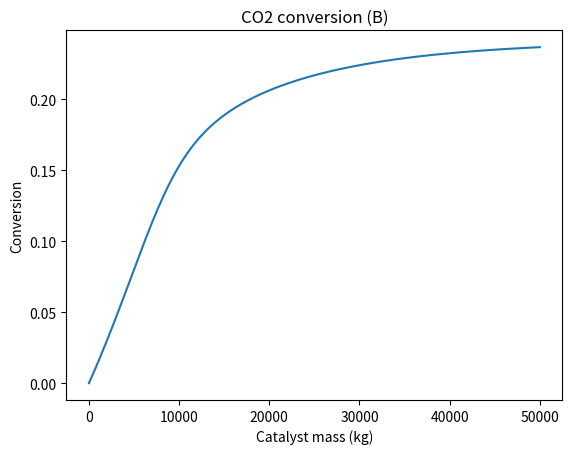
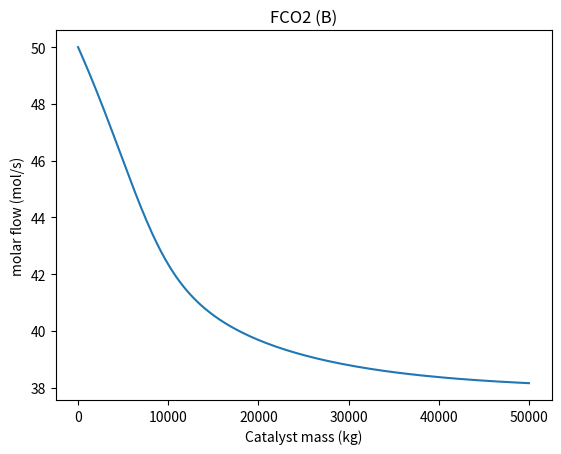
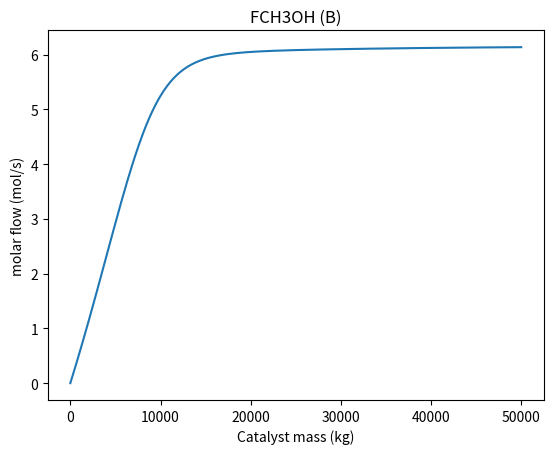
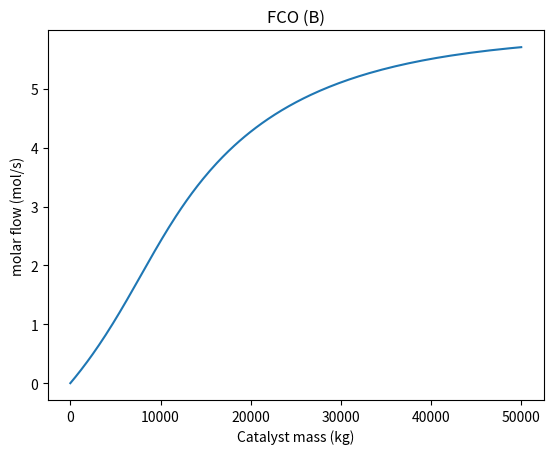
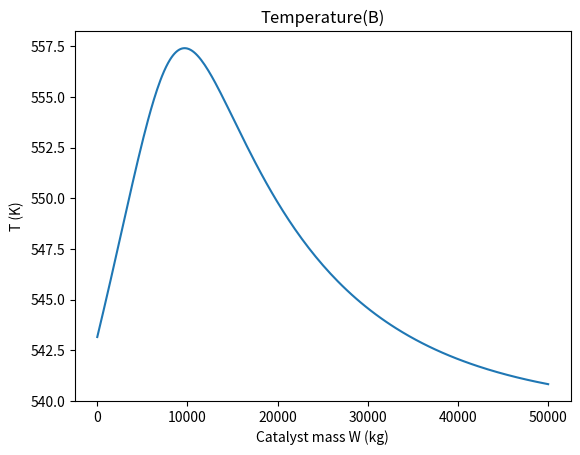

Write Python code to recreate these figures, in order.
# task_b_adiabatic_pfr.py
# Task B: Adiabatic packed-bed reactor (PBR/PFR) solved vs catalyst mass W
# Components order:
#   0:H2, 1:CO2, 2:CH3OH, 3:CO, 4:H2O
#
# Requires: numpy, scipy, matplotlib

import numpy as np
from scipy.integrate import solve_ivp
import matplotlib.pyplot as plt


def consteq(T: float) -> np.ndarray:
    Keq_ref = np.array([6.428e-6, 2.493e-2], dtype=float)  
    delHr_fit = np.array([-59.032, 38.916], dtype=float) * 1e3 
    R = 8.314
    Tref = 300 + 273.15
    Keq = Keq_ref *np.exp((delHr_fit / R )*(1.0 / Tref - 1.0 / T)) #np.exp?
    return Keq


def thermo_calc(T: float) -> tuple[np.ndarray, np.ndarray]:
    # cp = A + B*T + C*T^2 + D*T^3  (J/mol/K)

    # H2(g)
    cpA_H2, cpB_H2, cpC_H2, cpD_H2 = 25.399, 2.0178e-2, -3.8549e-5, 3.188e-8
    cp_H2 = cpA_H2 + cpB_H2*T + cpC_H2*T**2 + cpD_H2*T**3

    # CO2(g)
    delHf_CO2 = -393.52  # kJ/mol
    cpA_CO2, cpB_CO2, cpC_CO2, cpD_CO2 = 27.437, 4.2315e-2, -1.9555e-5, 3.9968e-9
    cp_CO2 = cpA_CO2 + cpB_CO2*T + cpC_CO2*T**2 + cpD_CO2*T**3

    # CH3OH(g)
    delHf_CH3OH = -200.7  # kJ/mol
    cpA_CH3OH, cpB_CH3OH, cpC_CH3OH, cpD_CH3OH = 40.046, -3.8287e-2, 2.4529e-4, -2.1679e-7
    cp_CH3OH = cpA_CH3OH + cpB_CH3OH*T + cpC_CH3OH*T**2 + cpD_CH3OH*T**3

    # CO(g)
    delHf_CO = -110.53  # kJ/mol
    cpA_CO, cpB_CO, cpC_CO, cpD_CO = 28.142, 0.167e-2, 0.537e-5, -2.221e-9
    cp_CO = cpA_CO + cpB_CO*T + cpC_CO*T**2 + cpD_CO*T**3

    # H2O(g)
    delHf_H2O = -241.83  # kJ/mol
    cpA_H2O, cpB_H2O, cpC_H2O, cpD_H2O = 33.933, -6.4186e-3, 2.9906e-5, -1.7825e-8
    cp_H2O = cpA_H2O + cpB_H2O*T + cpC_H2O*T**2 + cpD_H2O*T**3

    cpi = np.array([cp_H2, cp_CO2, cp_CH3OH, cp_CO, cp_H2O], dtype=float)

    # reference temperature
    T0 = 298.15

    # Reaction 1: CO2 + 3H2 -> CH3OH + H2O
    delHr0_R1 = (delHf_CH3OH + delHf_H2O - delHf_CO2) * 1e3  # J/mol
    delcpA_R1 = cpA_CH3OH + cpA_H2O - 3*cpA_H2 - cpA_CO2
    delcpB_R1 = cpB_CH3OH + cpB_H2O - 3*cpB_H2 - cpB_CO2
    delcpC_R1 = cpC_CH3OH + cpC_H2O - 3*cpC_H2 - cpC_CO2
    delcpD_R1 = cpD_CH3OH + cpD_H2O - 3*cpD_H2 - cpD_CO2

    delHr_R1 = delHr0_R1 \
               - delcpA_R1*(T - T0) \
               - (delcpB_R1/2)*(T**2 - T0**2) \
               - (delcpC_R1/3)*(T**3 - T0**3) \
               - (delcpD_R1/4)*(T**4 - T0**4)

    # Reaction 2: CO2 + H2 -> CO + H2O
    delHr0_R2 = (delHf_CO + delHf_H2O - delHf_CO2) * 1e3  # J/mol
    delcpA_R2 = cpA_CO + cpA_H2O - cpA_H2 - cpA_CO2
    delcpB_R2 = cpB_CO + cpB_H2O - cpB_H2 - cpB_CO2
    delcpC_R2 = cpC_CO + cpC_H2O - cpC_H2 - cpC_CO2
    delcpD_R2 = cpD_CO + cpD_H2O - cpD_H2 - cpD_CO2

    delHr_R2 = delHr0_R2 \
               - delcpA_R2*(T - T0) \
               - (delcpB_R2/2)*(T**2 - T0**2) \
               - (delcpC_R2/3)*(T**3 - T0**3) \
               - (delcpD_R2/4)*(T**4 - T0**4)

    delHr = np.array([delHr_R1, delHr_R2], dtype=float)
    return delHr, cpi


def r_calc(Pi_bar: np.ndarray, T: float, Keq: np.ndarray) -> np.ndarray:  #Beräkna r
    
    PH2, PCO2, PCH3OH, PCO, PH2O = Pi_bar

    Tref = 300 + 273.15
    R = 8.314

    kref = np.array([6.9e-4, 1.8e-3], dtype=float)
    Ea = np.array([35.7, 54.5], dtype=float) * 1e3
    Kref = np.array([0.76, 0.79], dtype=float)  # [H2, CO2] bar^-1
    delHa = np.array([-12.5, -25.9], dtype=float) * 1e3  # J/mol

    k = kref * np.exp(Ea / R * (1.0 / Tref - 1.0 / T))
    K = Kref * np.exp(delHa / R * (1.0 / Tref - 1.0 / T))

    näm = (1.0 + K[1] * PCO2 + np.sqrt(K[0] * PH2)) ** 2

    
    r1 = (k[0] * (PCO2 * PH2 - (PCH3OH * PH2O) /(PH2**2 * Keq[0]))) / näm
    r2 = (k[1]* (PCO2 * PH2**0.5 - (PCO * PH2O) / (Keq[1]*PH2**0.5))) / näm

    return np.array([r1, r2], dtype=float)


def _partials(F: np.ndarray, Ptot_bar: float) -> np.ndarray:
    Ft = np.sum(F)
    y = F / Ft
    return y * Ptot_bar


def pfr_adiabatic_rhs(W: float, U: np.ndarray, Ptot_bar: float) -> np.ndarray:
    F = U[:5].copy()
    T = float(U[5])

    # kinetics inputs
    Pi = _partials(F, Ptot_bar)
    Keq = consteq(T)
    r = r_calc(Pi, T, Keq)  # mol/kg/s

    # stoichiometry
    nu = np.array([
        [-3, -1],  # H2
        [-1, -1],  # CO2
        [+1,  0],  # CH3OH
        [ 0, +1],  # CO
        [+1, +1],  # H2O
    ], dtype=float)

    # mass balances
    dF_dW = nu @ r  # mol/s per kg

    # energy balance (adiabatic)
    delHr, cpi = thermo_calc(T)     # J/mol, J/mol/K
    cp_mix_flow = np.sum(F * cpi)   # J/s/K
    qdot_per_kg = np.sum(r * delHr) # J/kg/s
    dT_dW = - qdot_per_kg / cp_mix_flow

    return np.hstack([dF_dW, dT_dW])


def run_task_b():
    # Given conditions
    Ptot_bar = 50.0
    T0 = 270 + 273.15   # K
    Wtot = 50e3        # kg catalyst

    # Feed: CO2 = 50 mol/s, H2:CO2 = 3:1
    F0 = np.array([150.0, 50.0, 0.0, 0.0, 0.0], dtype=float)
    U0 = np.hstack([F0, T0])

    sol = solve_ivp(
        fun=lambda W, U: pfr_adiabatic_rhs(W, U, Ptot_bar=Ptot_bar),
        t_span=(0.0, Wtot),
        y0=U0,
        method="BDF",
        atol=1e-10,
        rtol=1e-8
    )

    W = sol.t
    U = sol.y.T
    F = U[:, :5]
    T = U[:, 5]

    X_CO2 = (F0[1] - F[:, 1]) / F0[1]


    plt.figure()
    plt.plot(W, X_CO2)
    plt.xlabel("Catalyst mass (kg)")
    plt.ylabel("Conversion")
    plt.title("CO2 conversion (B)")

    plt.figure()
    plt.plot(W, F[:, 1])
    plt.xlabel("Catalyst mass (kg)")
    plt.ylabel("molar flow (mol/s)")
    plt.title("FCO2 (B)")

    plt.figure()
    plt.plot(W, F[:, 2])
    plt.xlabel("Catalyst mass (kg)")
    plt.ylabel("molar flow (mol/s)")
    plt.title("FCH3OH (B)")

    plt.figure()
    plt.plot(W, F[:, 3])
    plt.xlabel("Catalyst mass (kg)")
    plt.ylabel("molar flow (mol/s)")
    plt.title("FCO (B)")

    plt.figure()
    plt.plot(W, T)
    plt.xlabel("Catalyst mass W (kg)")
    plt.ylabel("T (K)")
    plt.title("Temperature(B)")

    plt.show()

    return sol


if __name__ == "__main__":
    run_task_b()
